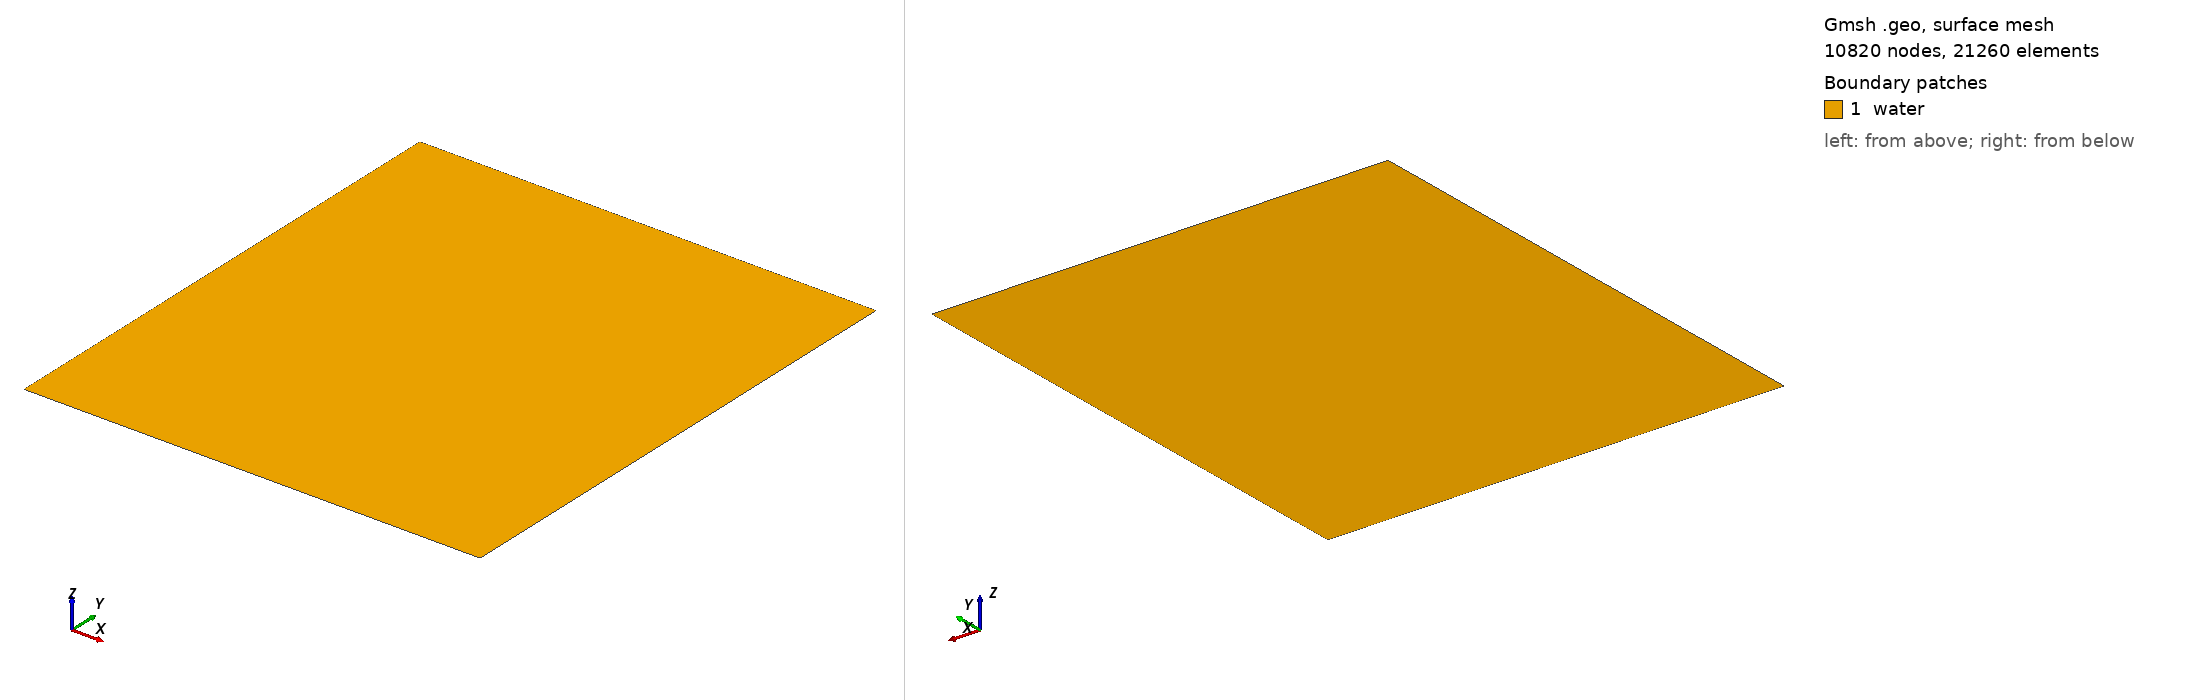

Gmsh geometry script, surface-meshed: 10820 nodes, 21260 surface elements. Boundary patches (legend numbers): 1 water. Left view from above one corner, right view from below the opposite corner. Legend entries are the model's physical surfaces. The drawing asked Gmsh for element sizes between 1% and 20% of the model's largest extent; the script's own settings can give other sizes.

=== island.geo (drawn) ===
// Briggs et al. (1995) conical island, basin coordinates of the experiment.
// 25 m x 28.2 m, 0.32 m of water, island centred at (12.96, 13.80): toe
// radius 3.6 m, crest radius 1.1 m, 0.625 m high. The toe, the still
// waterline and the crest are embedded so the mesh follows them.
DefineConstant[ lc = 0.25 ];   // offshore
DefineConstant[ li = 0.07 ];   // on and around the island
xc = 12.96; yc = 13.80;

Point(1) = {0, 0, 0, lc};
Point(2) = {25, 0, 0, lc};
Point(3) = {25, 28.2, 0, lc};
Point(4) = {0, 28.2, 0, lc};
Line(1) = {1, 2};
Line(2) = {2, 3};
Line(3) = {3, 4};
Line(4) = {4, 1};
Curve Loop(1) = {1, 2, 3, 4};
Plane Surface(1) = {1};

Point(10) = {xc, yc, 0, li};
r[] = {3.6, 2.32, 1.1};
For i In {0:2}
  p1 = newp; Point(p1) = {xc + r[i], yc, 0, li};
  p2 = newp; Point(p2) = {xc - r[i], yc, 0, li};
  c1 = newc; Circle(c1) = {p1, 10, p2};
  c2 = newc; Circle(c2) = {p2, 10, p1};
  Curve{c1, c2} In Surface{1};
EndFor
Point{10} In Surface{1};

Field[1] = Distance;
Field[1].PointsList = {10};
Field[2] = Threshold;
Field[2].InField = 1;
Field[2].SizeMin = li;
Field[2].SizeMax = lc;
Field[2].DistMin = 4.2;
Field[2].DistMax = 8.0;
Background Field = 2;
Mesh.MeshSizeExtendFromBoundary = 0;
Mesh.MeshSizeFromPoints = 0;

Physical Curve("wave") = {4};
Physical Curve("open") = {1, 2, 3};
Physical Surface("water") = {1};
